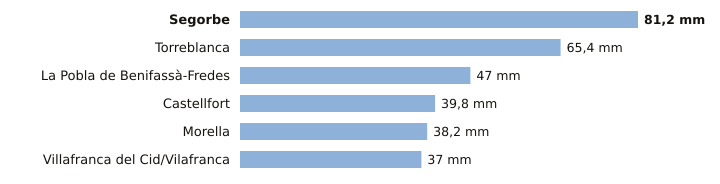

Data behind this chart, as committed beside it:
estacion, provincia, indicativo, mm_6_dias_anteriores, mm_hoy, mm_7_dias, horas_de_hoy
Segorbe, Castellón, 8439X, 81.2, 0.0, 81.2, 3
Torreblanca, Castellón, 8503Y, 65.4, 0.0, 65.4, 2
La Pobla de Benifassà-Fredes, Castellón, 8520X, 47.0, 0.0, 47.0, 1
Castellfort, Castellón, 9563X, 39.8, 0.0, 39.8, 3
Morella, Castellón, 9562X, 38.2, 0.0, 38.2, 3
Villafranca del Cid/Vilafranca, Castellón, 8489X, 37.0, 0.0, 37.0, 3
